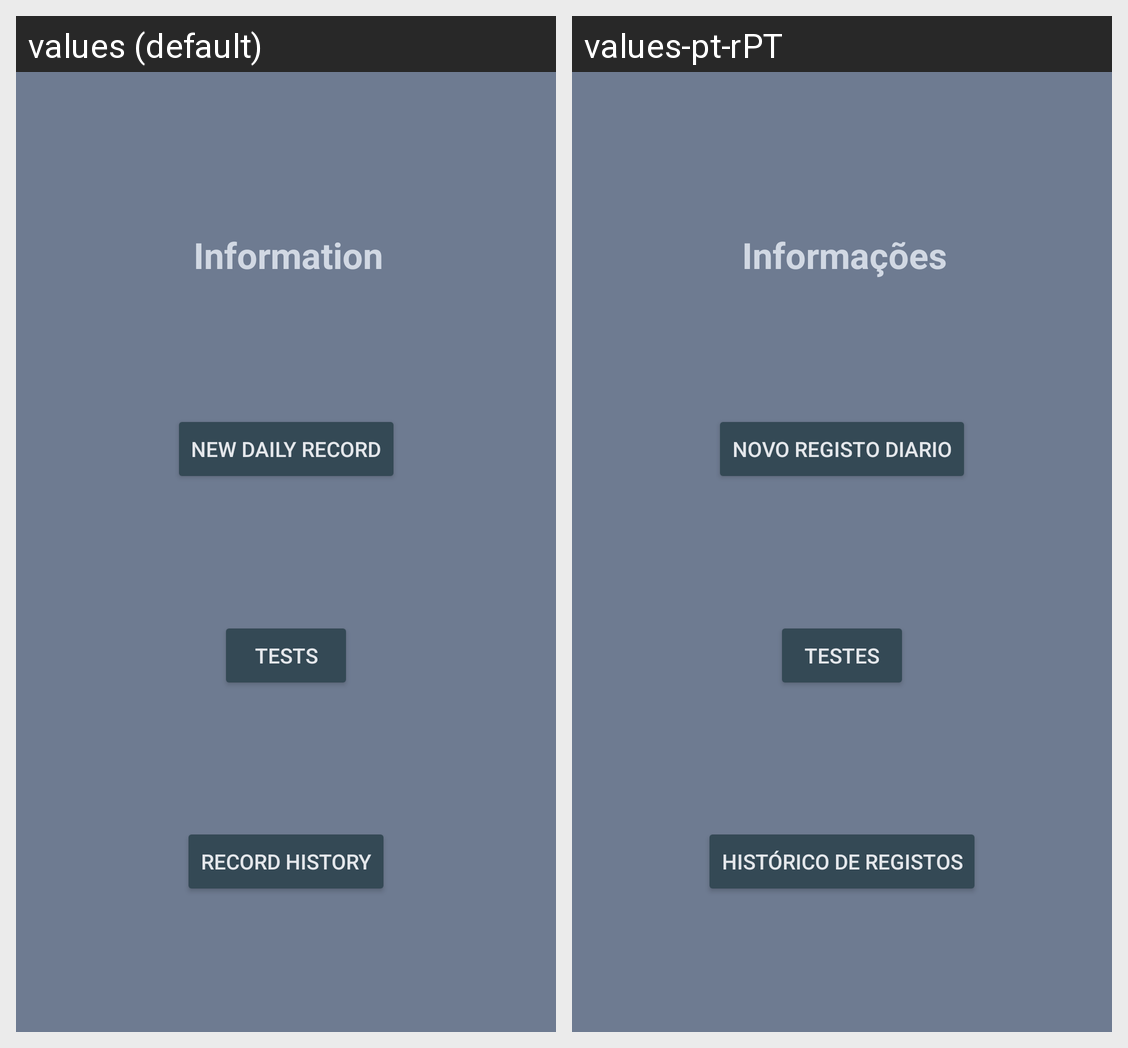

For this localized Android screen grid, give each drawn string resource with its value in every locale shown.
Android screen res/layout/fragment_editar_menu_perfis.xml rendered under 2 locales, left to right: values (default), values-pt-rPT. Device: Nexus 5 (rendered at 1080×1920; each locale shown at half size, 540×960, under a caption strip naming it); theme AppTheme.
Strings drawn on this screen, with the default value and each locale's value (text and hints the layout hard-codes, and strings that could not be matched under every locale, appear in the picture but are not listed):

editar_perfil
  values: Information
  values-pt-rPT: Informações

registo_diario
  values: New Daily Record
  values-pt-rPT: Novo Registo Diario

testes
  values: Tests
  values-pt-rPT: Testes

tabela_registos_diarios
  values: Record History
  values-pt-rPT: Histórico de Registos
